The GitHub repository azief27saclolo/Thesis-Project contains a labelled image folder "data" with 4 categories: early blight leaf, healthy leaf, late blight leaf, septoria leaf. Examples follow, each with its label.

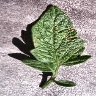
Label: early blight leaf

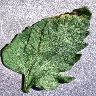
Label: septoria leaf

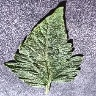
Label: healthy leaf

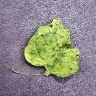
Label: septoria leaf

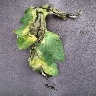
Label: late blight leaf

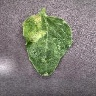
Label: late blight leaf
